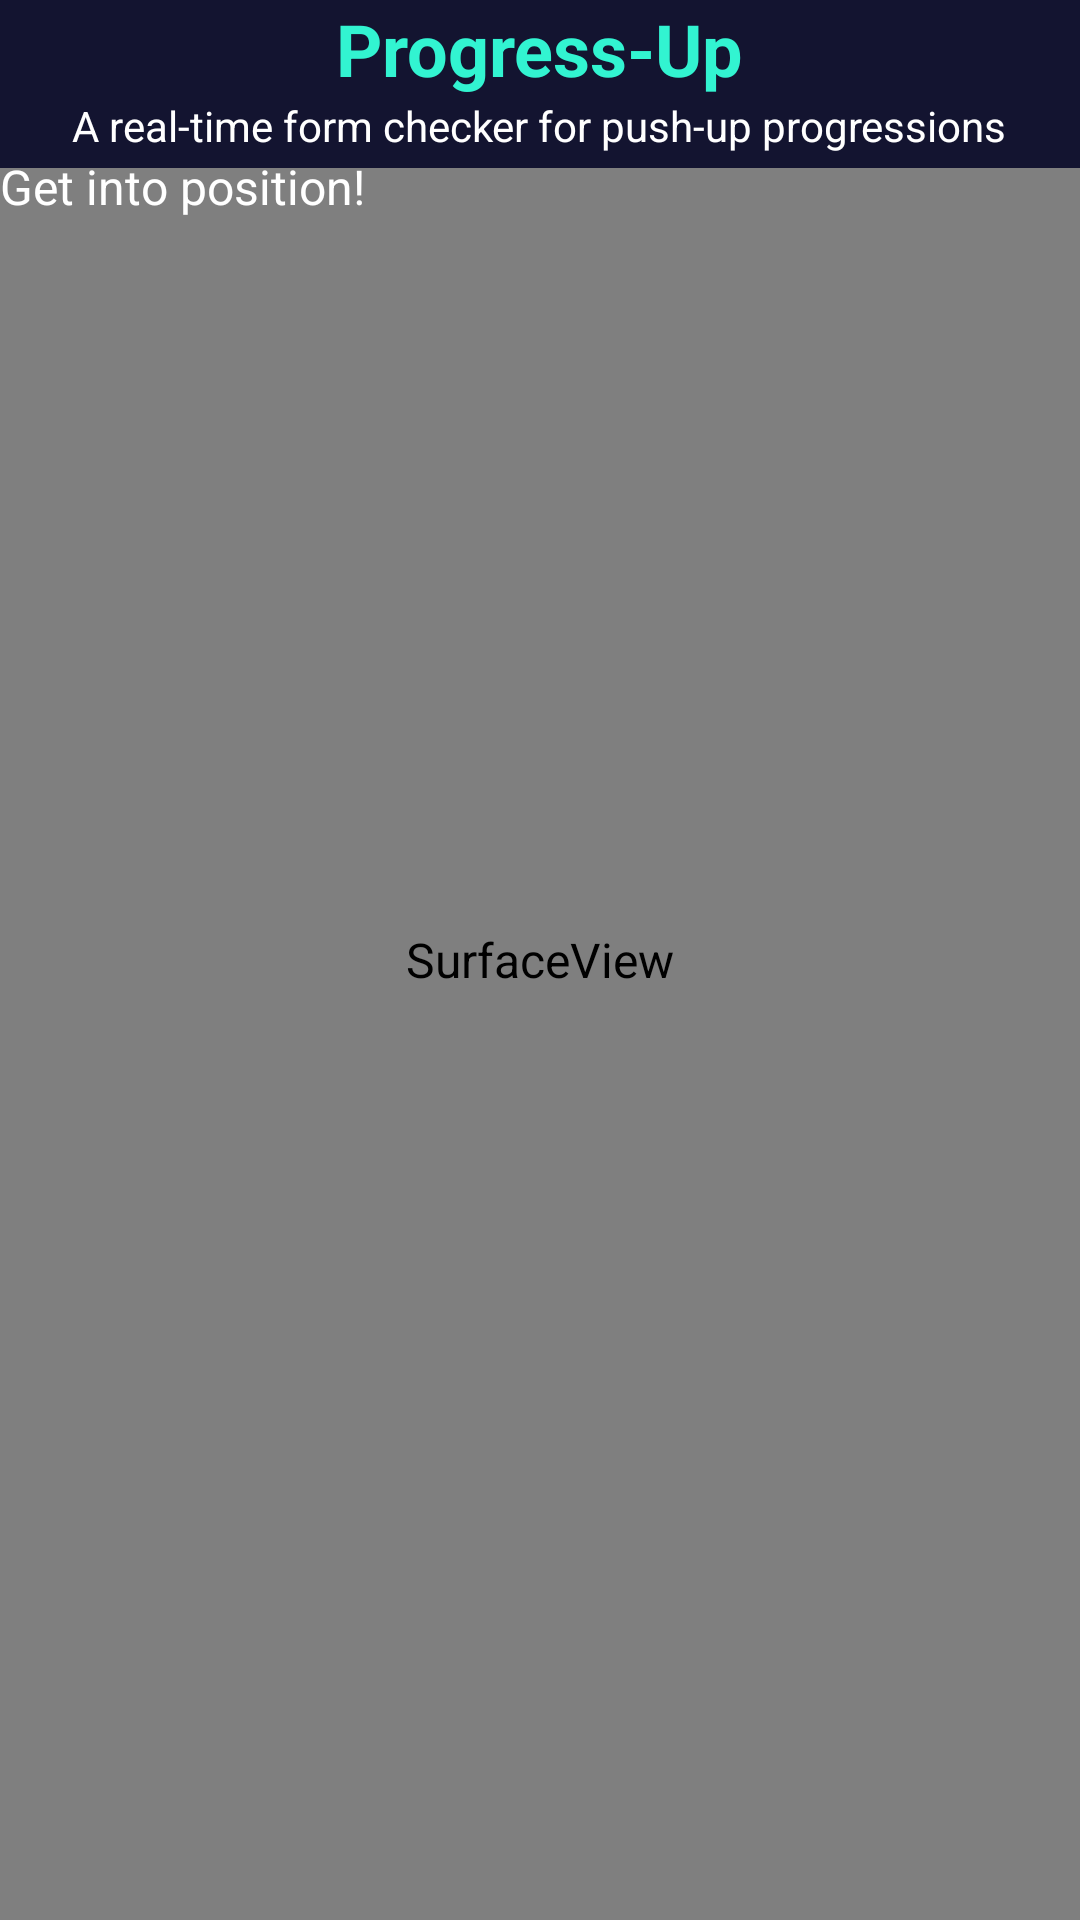

Android layout source for this screen:
<!-- AndroidManifest.xml: application theme Theme.PoseEstimation -->
<!-- res/layout/activity_tracker.xml -->
<?xml version="1.0" encoding="utf-8"?>
<androidx.coordinatorlayout.widget.CoordinatorLayout xmlns:android="http://schemas.android.com/apk/res/android"
    xmlns:app="http://schemas.android.com/apk/res-auto"
    xmlns:tools="http://schemas.android.com/tools"
    android:layout_width="match_parent"
    android:layout_height="match_parent"
    tools:context=".TrackerActivity">

    <SurfaceView
        android:id="@+id/surfaceView"
        android:layout_width="match_parent"
        android:layout_height="match_parent" />

    <androidx.appcompat.widget.Toolbar
        android:id="@+id/toolbar"
        android:layout_width="match_parent"
        android:layout_height="?attr/actionBarSize"
        android:padding="0dp"
        android:background="#131430">

    </androidx.appcompat.widget.Toolbar>

    <include layout="@layout/bottom_sheet_layout"/>

    <LinearLayout
        android:layout_width="match_parent"
        android:layout_height="wrap_content"
        android:gravity="center"
        android:orientation="vertical">

        <TextView
            android:layout_width="wrap_content"
            android:layout_height="wrap_content"
            android:layout_gravity="center"
            android:text="Progress-Up"
            android:textColor="#32f4d1"
            android:textSize="24sp"
            android:textStyle="bold" />

        <TextView
            android:layout_width="wrap_content"
            android:layout_height="wrap_content"
            android:layout_gravity="center"
            android:text="A real-time form checker for push-up progressions"
            android:textColor="#FFFFFF"
            android:textSize="14sp" />
        <TextView
            android:layout_width="match_parent"
            android:layout_height="wrap_content"
            android:text="Get into position!"
            android:id="@+id/tvRepCount"
            android:textColor="@color/white"
            />

    </LinearLayout>

</androidx.coordinatorlayout.widget.CoordinatorLayout>
<!-- res/layout/bottom_sheet_layout.xml (included above) -->
<?xml version="1.0" encoding="utf-8"?>
<androidx.appcompat.widget.LinearLayoutCompat xmlns:android="http://schemas.android.com/apk/res/android"
    xmlns:app="http://schemas.android.com/apk/res-auto"
    xmlns:tools="http://schemas.android.com/tools"
    android:id="@+id/bottom_sheet"
    android:layout_width="match_parent"
    android:layout_height="wrap_content"
    android:layout_margin="8dp"
    android:background="@drawable/rounded_edge"
    android:orientation="vertical"
    android:paddingStart="8dp"
    android:paddingTop="10dp"
    android:paddingEnd="8dp"
    android:paddingBottom="16dp"
    app:behavior_hideable="false"
    app:behavior_peekHeight="36dp"
    app:layout_behavior="com.google.android.material.bottomsheet.BottomSheetBehavior"
    tools:showIn="@layout/activity_tracker">

    <ImageView
        android:id="@+id/bottom_sheet_arrow"
        android:layout_width="wrap_content"
        android:layout_height="wrap_content"
        android:layout_gravity="center"
        android:contentDescription="@null"
        android:src="@drawable/icn_chevron_up" />

    <TextView
        android:id="@+id/tvFps"
        android:layout_width="match_parent"
        android:layout_height="wrap_content" />

    <TextView
        android:id="@+id/tvScore"
        android:layout_width="match_parent"
        android:layout_height="wrap_content" />

    <RelativeLayout
        android:id="@+id/vSkeletonOption"
        android:layout_width="match_parent"
        android:layout_height="wrap_content"
        android:orientation="horizontal">

        <TextView
            android:layout_width="match_parent"
            android:layout_height="wrap_content"
            android:layout_centerVertical="true"
            android:layout_toStartOf="@id/swSkeleton"
            android:text="@string/pu_skeleton" />

        <androidx.appcompat.widget.SwitchCompat
            android:id="@+id/swSkeleton"
            android:layout_width="wrap_content"
            android:layout_height="wrap_content"
            android:layout_alignParentEnd="true" />
    </RelativeLayout>

    <RelativeLayout
        android:id="@+id/vAudioOption"
        android:layout_width="match_parent"
        android:layout_height="wrap_content"
        android:orientation="horizontal">

        <TextView
            android:layout_width="match_parent"
            android:layout_height="wrap_content"
            android:layout_centerVertical="true"
            android:layout_toStartOf="@id/swAudio"
            android:text="@string/pu_audio" />

        <androidx.appcompat.widget.SwitchCompat
            android:id="@+id/swAudio"
            android:layout_width="wrap_content"
            android:layout_height="wrap_content"
            android:layout_alignParentEnd="true" />
    </RelativeLayout>

    <LinearLayout
        android:layout_width="match_parent"
        android:layout_height="wrap_content"
        android:orientation="horizontal">

        <TextView
            android:layout_width="wrap_content"
            android:layout_height="wrap_content"
            android:text="@string/tfe_pe_tv_device" />

        <Spinner
            android:id="@+id/spnDevice"
            android:layout_width="match_parent"
            android:layout_height="wrap_content" />
    </LinearLayout>

    <LinearLayout
        android:layout_width="match_parent"
        android:layout_height="wrap_content"
        android:orientation="horizontal">

        <TextView
            android:layout_width="wrap_content"
            android:layout_height="wrap_content"
            android:text="@string/tfe_pe_tv_model" />

        <Spinner
            android:id="@+id/spnModel"
            android:layout_width="match_parent"
            android:layout_height="wrap_content" />
    </LinearLayout>
</androidx.appcompat.widget.LinearLayoutCompat>
<!-- resources referenced by this layout -->
<resources>
  <color name="white">#FFFFFFFF</color>
  <string name="pu_audio">Enable repetition beeps:</string>
  <string name="pu_skeleton">Display skeleton overlay:</string>
  <string name="tfe_pe_tv_device">Device: </string>
  <string name="tfe_pe_tv_model">Model: </string>
  <style name="Theme.PoseEstimation" parent="Theme.MaterialComponents.Light.NoActionBar">
          
          <item name="colorPrimary">@color/white</item>
          <item name="colorPrimaryVariant">@color/gray</item>
          <item name="colorOnPrimary">@color/white</item>
          
          <item name="colorSecondary">@color/teal_200</item>
          <item name="colorSecondaryVariant">@color/teal_700</item>
          <item name="colorOnSecondary">@color/black</item>
          
          <item name="android:statusBarColor" tools:targetApi="l">?attr/colorPrimaryVariant</item>
          
          <item name="android:textColor">@color/black</item>
          <item name="android:textSize">16sp</item>
      </style>
  <color name="gray">#FFAEB6BF</color>
  <color name="teal_200">#FF03DAC5</color>
  <color name="teal_700">#FF018786</color>
  <color name="black">#FF000000</color>
</resources>
